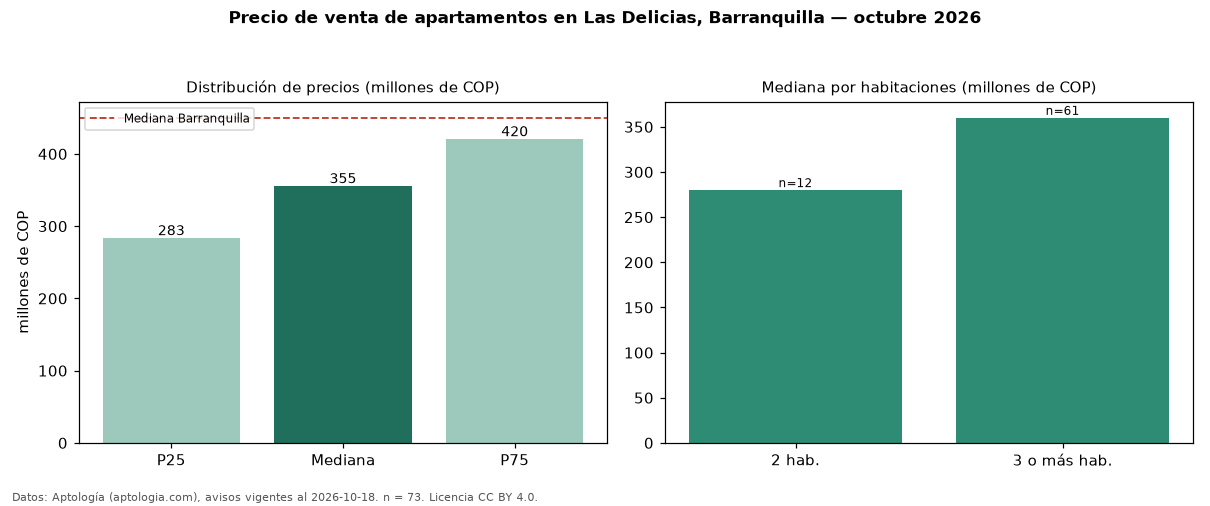

Data behind this chart, as committed beside it:
seccion, metrica, valor, moneda, n
precio, p25, 283000000, COP, 73
precio, mediana, 354950000, COP, 73
precio, p75, 420000000, COP, 73
precio, minimo, 200000000, COP, 73
precio, maximo, 690370000, COP, 73
m2, mediana_precio_m2, 4025587, COP, 68
m2, area_mediana_m2, 94.0, m2, 68
admin, mediana_admin_mes, 335000, COP, 36
banos, mediana_banos, 2.0, , 
parqueadero, pct_con_parqueadero, 93.2, %, 59
estrato, estrato_mas_frecuente, 4, , 71
habitaciones, 2, 280000000, COP, 12
habitaciones, 3+, 360000000, COP, 61
ciudad, mediana_ciudad_referencia, 450000000, COP, 
ciudad, mediana_m2_ciudad, 4531707, COP, 
fuente, fecha_datos, 2026-10-18, , 
fuente, atribucion, https://www.aptologia.com/venta/barranqu…, , 
fuente, licencia, CC BY 4.0, , 
